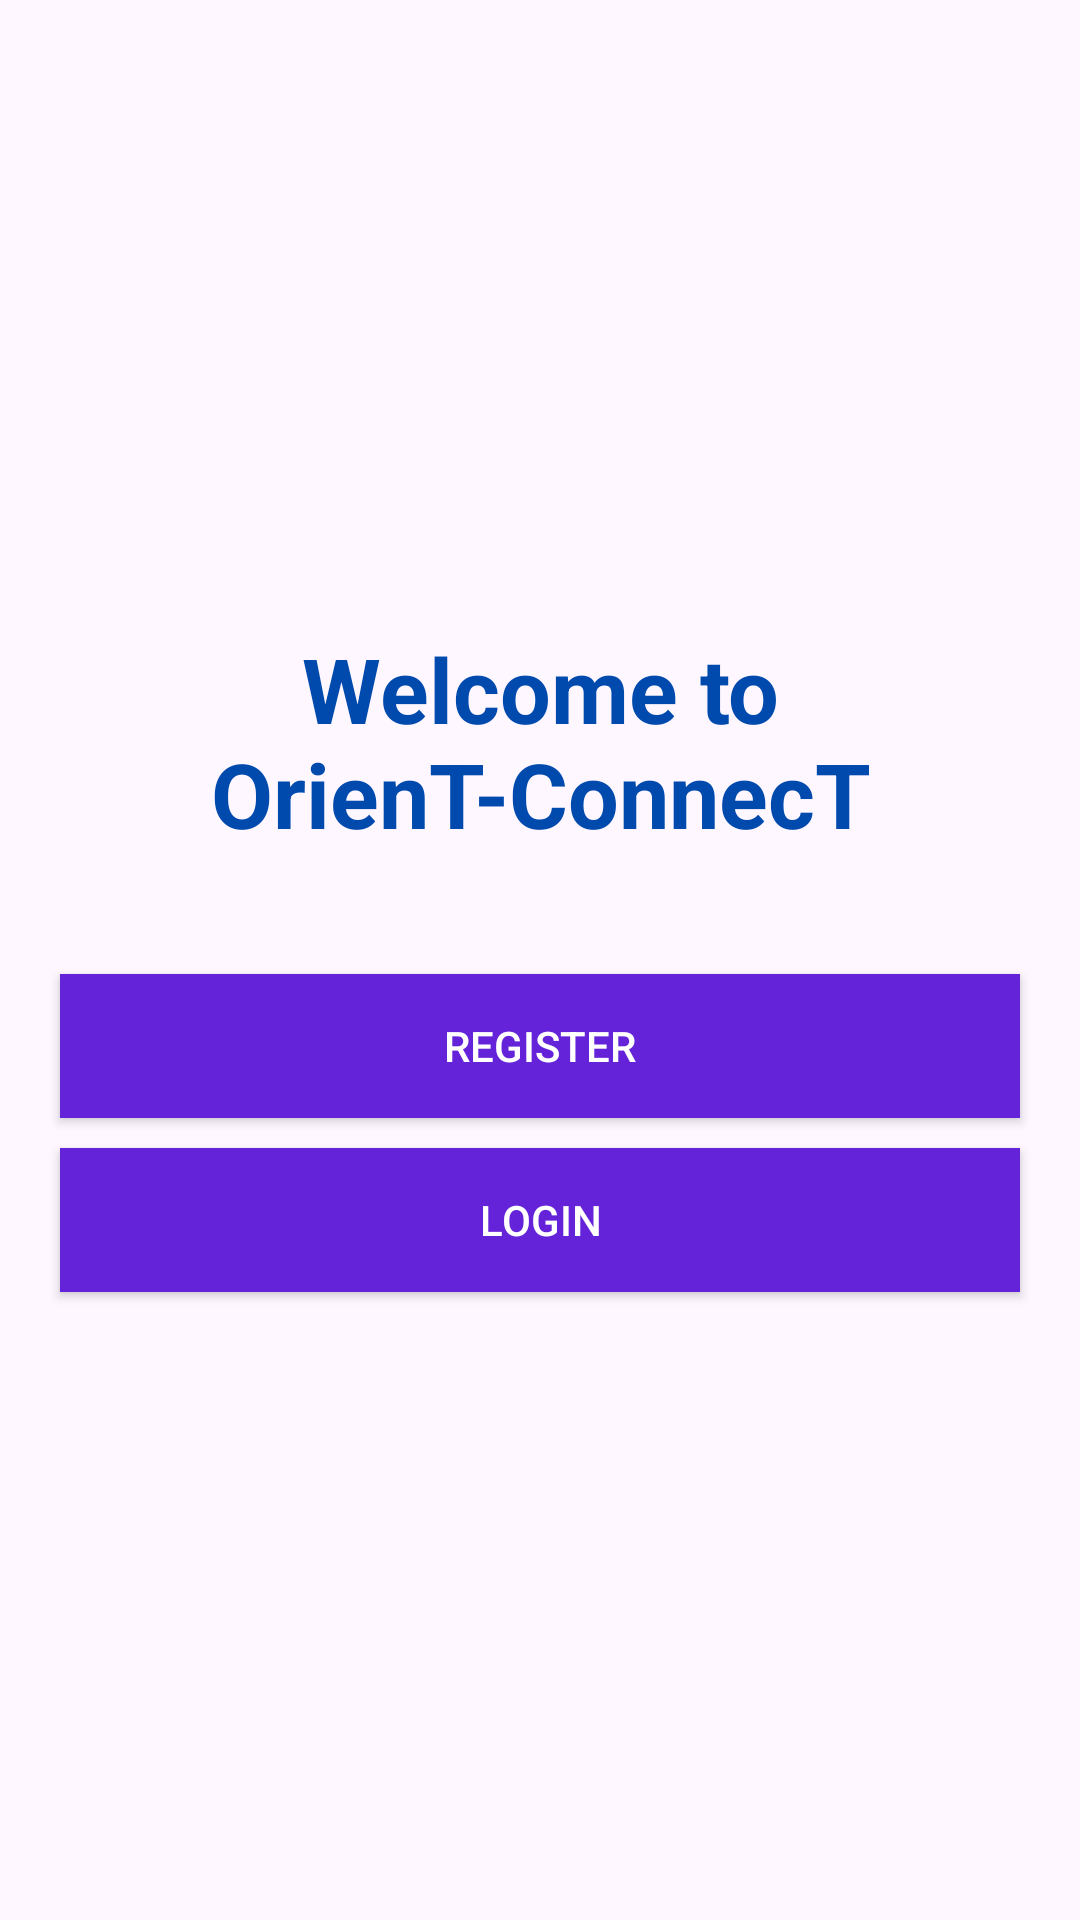

Write the Android layout XML for this screen, with the resource values it uses.
<!-- AndroidManifest.xml: application theme Theme.OrienTConnecT -->
<!-- res/layout/activity_welcome.xml -->
<?xml version="1.0" encoding="utf-8"?>
<LinearLayout xmlns:android="http://schemas.android.com/apk/res/android"
    xmlns:app="http://schemas.android.com/apk/res-auto"
    xmlns:tools="http://schemas.android.com/tools"
    android:layout_width="match_parent"
    android:layout_height="match_parent"
    android:background="@drawable/welcome"
    android:orientation="vertical"
    android:gravity="center"
    tools:context=".WelcomeActivity">

    <TextView
        android:layout_width="wrap_content"
        android:layout_height="wrap_content"
        android:textColor="@color/DarkBlue"
        android:textSize="30sp"
        android:textStyle="bold"
        android:textAlignment="center"
        android:text="@string/Welcome">

    </TextView>

    <Button
        android:id="@+id/register_welcome_btn"
        android:layout_width="match_parent"
        android:layout_height="wrap_content"
        android:text="@string/register"
        android:layout_marginTop="40dp"
        android:textColor="@color/white"
        android:background="@color/purple"
        android:layout_marginLeft="20dp"
        android:layout_marginRight="20dp"

        >

    </Button>

    <Button
        android:id="@+id/login_welcome_btn"
        android:layout_width="match_parent"
        android:layout_height="wrap_content"
        android:text="@string/login"
        android:textColor="@color/white"
        android:background="@color/purple"
        android:layout_marginLeft="20dp"
        android:layout_marginRight="20dp"
        android:layout_marginTop="10dp"
        >

    </Button>
</LinearLayout>
<!-- resources referenced by this layout -->
<resources>
  <color name="DarkBlue">#004AAD</color>
  <color name="purple">#6423D8</color>
  <color name="white">#FFFFFFFF</color>
  <string name="Welcome">Welcome to OrienT-ConnecT</string>
  <string name="login">Login</string>
  <string name="register">Register</string>
  <style name="Theme.OrienTConnecT" parent="Base.Theme.OrienTConnecT" />
  <style name="Base.Theme.OrienTConnecT" parent="Theme.Material3.DayNight.NoActionBar">
          
          
      </style>
</resources>
